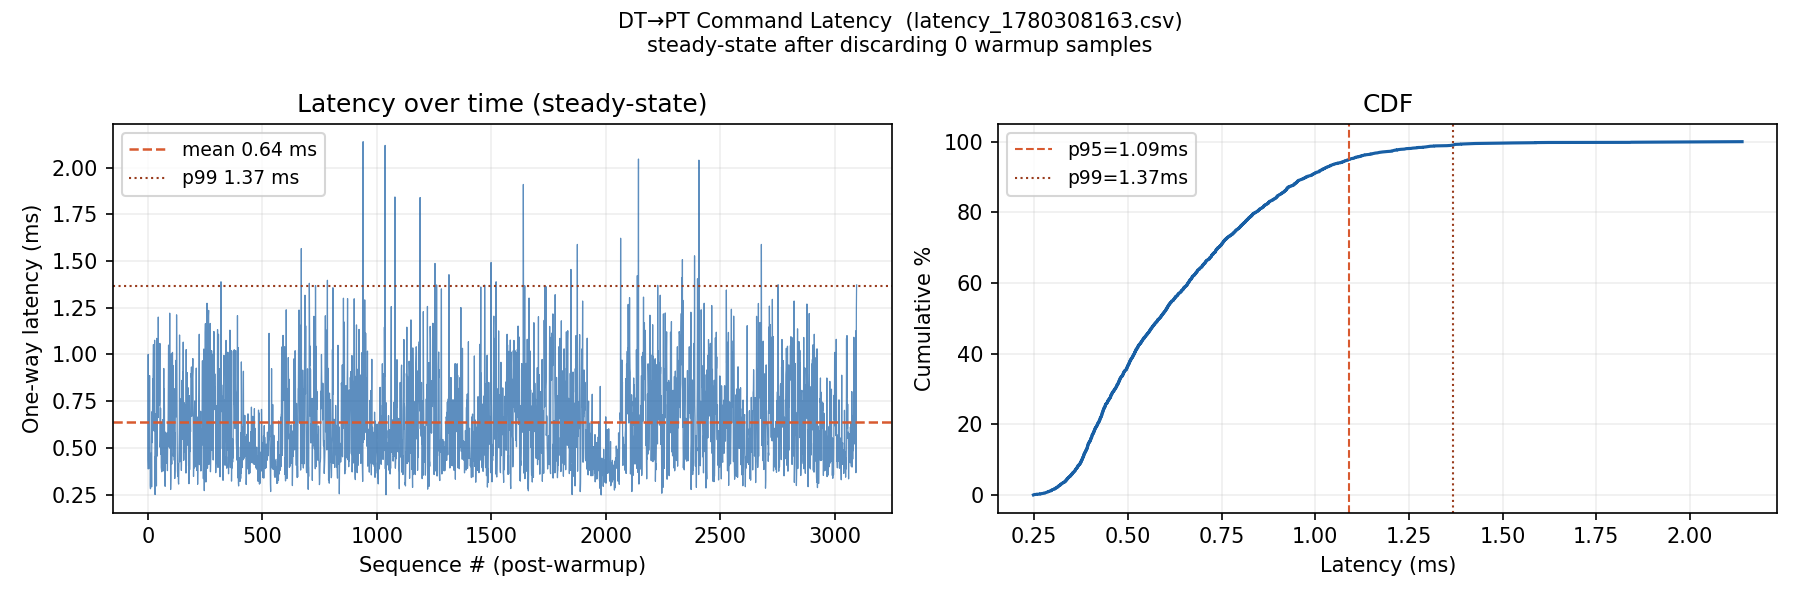

Values plotted in this chart, from the file beside it:
seq, send_time_ns, recv_time_ns, one_way_ms, steering_angle, speed
0, 1780308163804991542, 1780308163805381007, 0.389, 0.0000, 0.1000
1, 1780308163825251222, 1780308163826251286, 1.000, 0.0000, 0.1000
2, 1780308163865156468, 1780308163865594399, 0.438, 0.0000, 0.1000
3, 1780308163891684475, 1780308163892072811, 0.388, 0.0000, 0.0000
4, 1780308163925192279, 1780308163925607451, 0.415, 0.0000, 0.1000
5, 1780308163953636357, 1780308163954369198, 0.733, 0.0000, 0.0000
6, 1780308163985375004, 1780308163985953512, 0.579, 0.0000, 0.1000
7, 1780308164005601412, 1780308164006488340, 0.887, 0.0000, 0.1000
8, 1780308164045727978, 1780308164046335687, 0.608, 0.0000, 0.1000
9, 1780308164085605704, 1780308164086114343, 0.509, 0.0000, 0.1000
10, 1780308164124827648, 1780308164125125417, 0.298, 0.0000, 0.1000
11, 1780308164164739674, 1780308164165020233, 0.281, 0.0000, 0.1000
12, 1780308164185068899, 1780308164185499570, 0.431, 0.0000, 0.1000
13, 1780308164205096838, 1780308164205475725, 0.379, 0.0000, 0.1000
14, 1780308164225645001, 1780308164226086799, 0.442, 0.0000, 0.1000
15, 1780308164246219555, 1780308164246693632, 0.474, 0.0000, 0.0000
16, 1780308164270836139, 1780308164271127344, 0.291, 0.0000, 0.1000
17, 1780308164305555607, 1780308164306249057, 0.693, 0.0000, 0.1000
18, 1780308164345119226, 1780308164345647358, 0.528, 0.0000, 0.1000
19, 1780308164365404321, 1780308164365967689, 0.563, 0.0000, 0.1000
20, 1780308164385713749, 1780308164386473832, 0.760, 0.0000, 0.1000
21, 1780308164406556961, 1780308164407427559, 0.871, 0.0000, 0.1000
22, 1780308164446680012, 1780308164447495072, 0.815, 0.0000, 0.1000
23, 1780308164466829086, 1780308164467749249, 0.920, 0.0000, 0.1000
24, 1780308164506653911, 1780308164507707230, 1.053, 0.0000, 0.1000
25, 1780308164545665216, 1780308164546311843, 0.647, 0.0000, 0.1000
26, 1780308164565675439, 1780308164566298622, 0.623, 0.0000, 0.1000
27, 1780308164585828433, 1780308164586418780, 0.590, 0.0000, 0.1000
28, 1780308164606359572, 1780308164607087960, 0.728, 0.0000, 0.1000
29, 1780308164642343475, 1780308164643419135, 1.076, 0.0000, 0.1000
30, 1780308164667330717, 1780308164668004194, 0.673, 0.0000, 0.1000
31, 1780308164704682514, 1780308164704932288, 0.250, 0.0000, 0.1000
32, 1780308164725837727, 1780308164726292145, 0.454, 0.0000, 0.1000
33, 1780308164760294857, 1780308164760750643, 0.456, 0.0000, 0.0000
34, 1780308164784761676, 1780308164785321443, 0.560, 0.0000, 0.0000
35, 1780308164805749855, 1780308164806254795, 0.505, 0.0000, 0.1000
36, 1780308164825857481, 1780308164826541829, 0.684, 0.0000, 0.1000
37, 1780308164851233261, 1780308164851529259, 0.296, 0.0000, 0.0000
38, 1780308164880992263, 1780308164882078527, 1.086, 0.0000, 0.1000
39, 1780308164905256087, 1780308164905711103, 0.455, 0.0000, 0.1000
40, 1780308164945327392, 1780308164945867236, 0.540, 0.0000, 0.1000
41, 1780308164966029139, 1780308164966753947, 0.725, 0.0000, 0.1000
42, 1780308164986073144, 1780308164986800119, 0.727, 0.0000, 0.1000
43, 1780308165007038668, 1780308165007885286, 0.847, 0.0000, 0.1000
44, 1780308165046365970, 1780308165047028132, 0.662, 0.0000, 0.1000
45, 1780308165066542987, 1780308165067743437, 1.200, 0.0000, 0.1000
46, 1780308165095156348, 1780308165096066583, 0.910, 0.0000, 0.0000
47, 1780308165126313863, 1780308165127126042, 0.812, 0.0000, 0.1000
48, 1780308165146923223, 1780308165147753004, 0.830, 0.0000, 0.1000
49, 1780308165186960590, 1780308165187909806, 0.949, 0.0000, 0.1000
50, 1780308165226021028, 1780308165226747583, 0.727, 0.0000, 0.1000
51, 1780308165246022620, 1780308165246774840, 0.752, 0.0000, 0.1000
52, 1780308165266586119, 1780308165267645298, 1.059, 0.0000, 0.1000
53, 1780308165305179855, 1780308165305682952, 0.503, 0.0000, 0.1000
54, 1780308165345403182, 1780308165345949393, 0.546, 0.0000, 0.1000
55, 1780308165385627574, 1780308165386339657, 0.712, 0.0000, 0.1000
56, 1780308165405897943, 1780308165406363546, 0.466, 0.0000, 0.1000
57, 1780308165445520607, 1780308165446156197, 0.636, 0.0000, 0.1000
58, 1780308165485158729, 1780308165485555042, 0.396, 0.0000, 0.1000
59, 1780308165505456920, 1780308165505839769, 0.383, 0.0000, 0.1000
... 3,037 more rows
